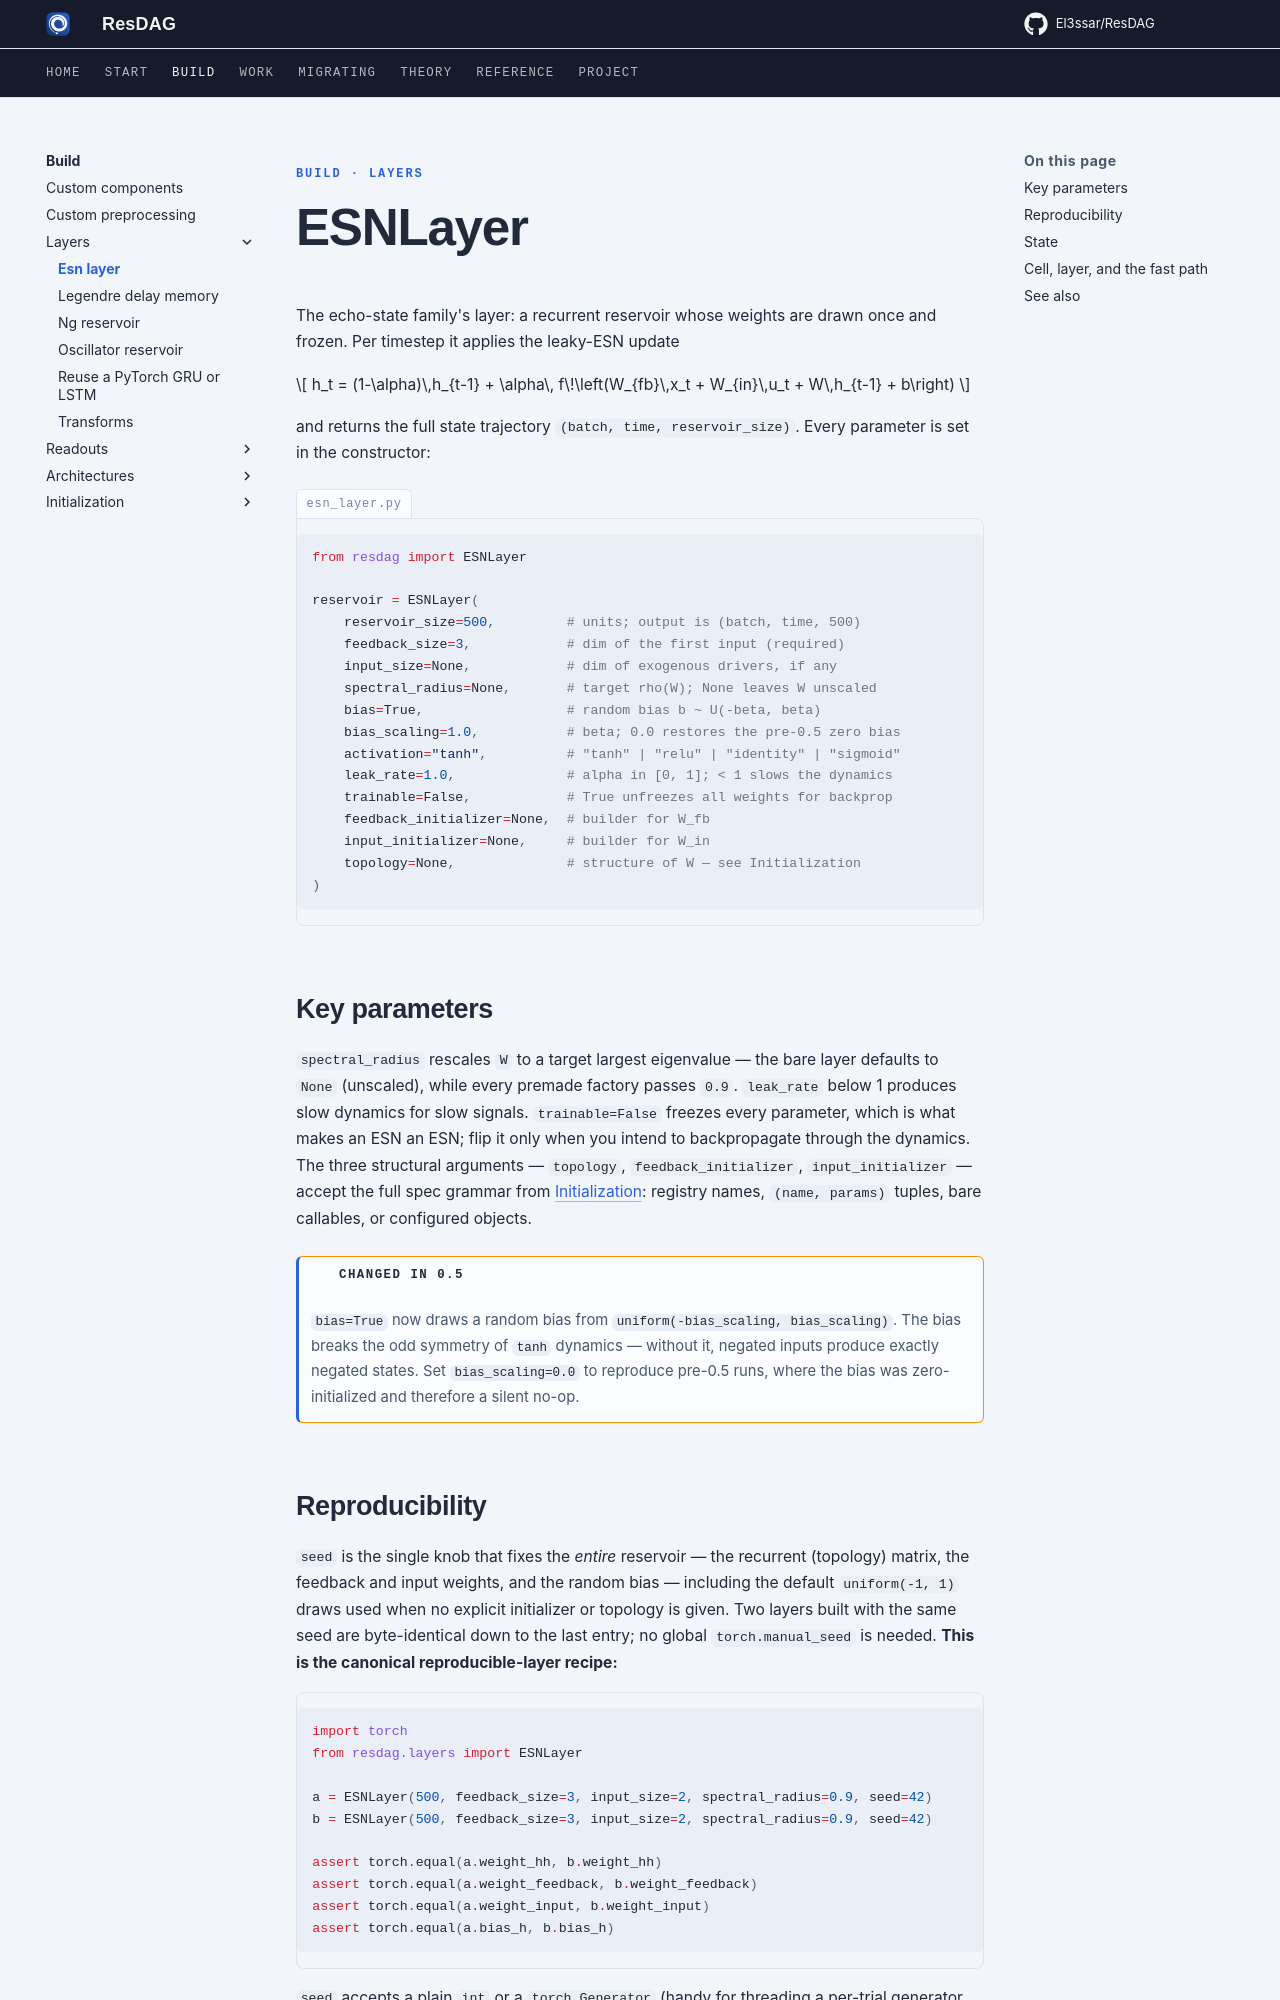

repository: El3ssar/ResDAG · page: build/layers/esn-layer/index.html · generator: mkdocs

---
description: The echo-state reservoir layer — the leaky update equation, its constructor parameters, the state API, and the projected fast path.
---

<span class="nb-kicker">Build · Layers</span>

# ESNLayer

The echo-state family's layer: a recurrent reservoir whose weights are
drawn once and frozen. Per timestep it applies the leaky-ESN update

$$
h_t = (1-\alpha)\,h_{t-1} + \alpha\, f\!\left(W_{fb}\,x_t + W_{in}\,u_t + W\,h_{t-1} + b\right)
$$

and returns the full state trajectory `(batch, time, reservoir_size)`.
Every parameter is set in the constructor:

<div class="nb-specimen" data-label="esn_layer.py" markdown>

```python
from resdag import ESNLayer

reservoir = ESNLayer(
    reservoir_size=500,         # units; output is (batch, time, 500)
    feedback_size=3,            # dim of the first input (required)
    input_size=None,            # dim of exogenous drivers, if any
    spectral_radius=None,       # target rho(W); None leaves W unscaled
    bias=True,                  # random bias b ~ U(-beta, beta)
    bias_scaling=1.0,           # beta; 0.0 restores the pre-0.5 zero bias
    activation="tanh",          # "tanh" | "relu" | "identity" | "sigmoid"
    leak_rate=1.0,              # alpha in [0, 1]; < 1 slows the dynamics
    trainable=False,            # True unfreezes all weights for backprop
    feedback_initializer=None,  # builder for W_fb
    input_initializer=None,     # builder for W_in
    topology=None,              # structure of W — see Initialization
)
```

</div>

## Key parameters

`spectral_radius` rescales `W` to a target largest eigenvalue — the bare
layer defaults to `None` (unscaled), while every premade factory passes
`0.9`. `leak_rate` below 1 produces slow dynamics for slow signals.
`trainable=False` freezes every parameter, which is what makes an ESN an
ESN; flip it only when you intend to backpropagate through the dynamics.
The three structural arguments — `topology`, `feedback_initializer`,
`input_initializer` — accept the full spec grammar from
[Initialization](../initialization/index.md): registry names,
`(name, params)` tuples, bare callables, or configured objects.

!!! warning "Changed in 0.5"
    `bias=True` now draws a random bias from `uniform(-bias_scaling,
    bias_scaling)`. The bias breaks the odd symmetry of `tanh` dynamics —
    without it, negated inputs produce exactly negated states. Set
    `bias_scaling=0.0` to reproduce pre-0.5 runs, where the bias was
    zero-initialized and therefore a silent no-op.
